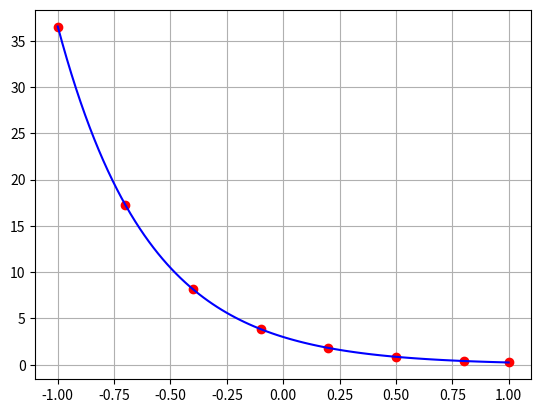

This chart was generated by the following Python code:
import matplotlib.pyplot as plt
import numpy as np


def construirSistemaAumentado(x,y, dimensao):
    """
    :param x: list abscissas tabeladas.
    :param y: list ordenadas tabeladas.
    :param dimensao: quantidade de alphas/coeficientes usados → grau + 1.
    """
    m = len(x)
    A = np.empty((dimensao, dimensao))
    b = np.empty((dimensao))
    soma = []
    for i in range(0, dimensao+2):
        aux = 0
        for k in range(0,m):
            aux = aux + x[k]**i
        soma.append(aux)

    for i in range(0, dimensao):
        for j in range(i, dimensao):
            A[i,j] = soma[i+j]
            if (i != j):
                A[j,i] = A[i,j]

    for i in range(0,dimensao):
        aux = 0
        for k in range(0,m):
            aux = aux + y[k]*(x[k]**i)
        b[i] = aux

    return A, b

def p(coef, x):
    y = np.exp(coef[0]) * np.exp(coef[1] * x)
    return y

x  = [-1.0, -0.7, -0.4,	-0.1,	0.2, 0.5, 0.8, 1.0]
y  = [36.547, 17.264, 8.155, 3.852, 1.820, 0.860, 0.406, 0.246]
ly = np.log(y)
A, b = construirSistemaAumentado(x,ly,2)
coef = np.linalg.solve(A,b)
print('A = ', A)
print('b = ', b)
print('coef=', coef)

plt.plot(x, y, 'ro')
data = np.linspace(min(x), max(x), 100)
plt.plot(data, p(coef, data), 'b-')
plt.grid()
plt.show()